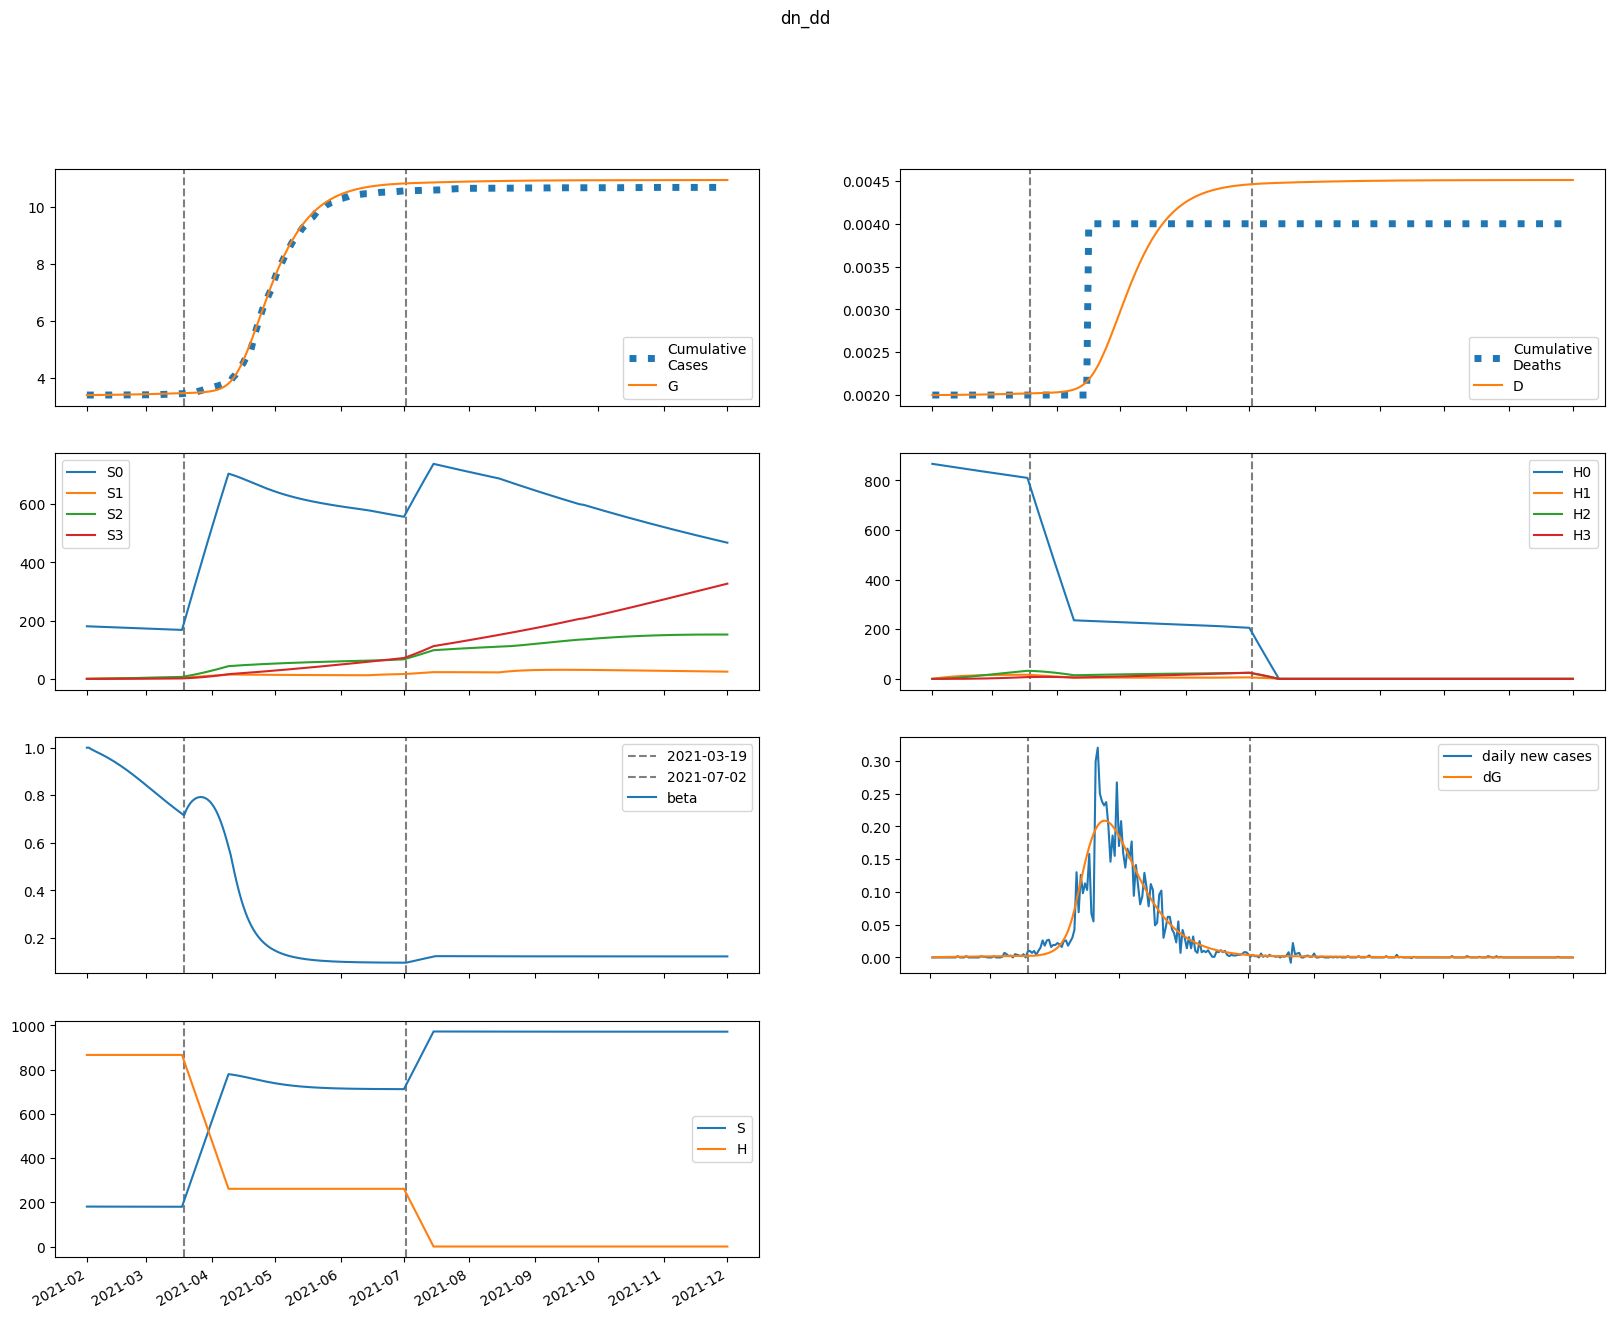

Values plotted in this chart, from the file beside it:
series, 2021-02-01, 2021-02-02, 2021-02-03, 2021-02-04, 2021-02-05, 2021-02-06, 2021-02-07, 2021-02-08, 2021-02-09, 2021-02-10, 2021-02-11, 2021-02-12, 2021-02-13, 2021-02-14, 2021-02-15, 2021-02-16, 2021-02-17, 2021-02-18, 2021-02-19, 2021-02-20, 2021-02-21, 2021-02-22, 2021-02-23
S, 180551, 180540, 180531, 180523, 180515, 180506, 180498, 180489, 180479, 180469, 180459, 180448, 180437, 180425, 180413, 180401, 180387, 180374, 180360, 180345, 180330, 180314, 180298
E, 2.444, 12.69, 17.79, 20.67, 22.6, 24.14, 25.53, 26.88, 28.23, 29.61, 31.02, 32.46, 33.94, 35.44, 36.98, 38.54, 40.13, 41.73, 43.35, 44.98, 46.62, 48.26, 49.9
I, 3.561, 2.78, 2.493, 2.428, 2.466, 2.552, 2.664, 2.791, 2.927, 3.072, 3.223, 3.38, 3.543, 3.71, 3.883, 4.061, 4.242, 4.428, 4.617, 4.81, 5.005, 5.202, 5.402
A, 32.05, 26.3, 24.46, 24.37, 25.08, 26.17, 27.45, 28.86, 30.34, 31.9, 33.51, 35.19, 36.91, 38.69, 40.52, 42.4, 44.33, 46.3, 48.3, 50.35, 52.42, 54.53, 56.65
IH, 0.0, 0.1424, 0.1823, 0.1907, 0.1923, 0.1946, 0.1992, 0.2059, 0.2144, 0.2241, 0.2347, 0.246, 0.258, 0.2704, 0.2834, 0.2967, 0.3105, 0.3246, 0.3391, 0.3539, 0.369, 0.3843, 0.3999
IN, 0.7122, 1.282, 1.581, 1.764, 1.897, 2.011, 2.119, 2.228, 2.34, 2.458, 2.581, 2.709, 2.843, 2.983, 3.129, 3.279, 3.436, 3.597, 3.763, 3.934, 4.109, 4.288, 4.471
D, 2.0, 2.0, 2, 2, 2.001, 2.001, 2.001, 2.001, 2.001, 2.002, 2.002, 2.002, 2.002, 2.002, 2.003, 2.003, 2.003, 2.004, 2.004, 2.004, 2.005, 2.005, 2.005
R, 0.0, 6.552, 12.14, 17.44, 22.76, 28.25, 33.99, 40, 46.32, 52.97, 59.95, 67.28, 74.99, 83.07, 91.54, 100.4, 109.7, 119.4, 129.5, 140.1, 151.2, 162.7, 174.6
G, 3398, 3398, 3398, 3399, 3400, 3400, 3401, 3402, 3403, 3403, 3404, 3405, 3406, 3407, 3408, 3409, 3411, 3412, 3413, 3414, 3416, 3417, 3419
H, 866217, 866217, 866217, 866217, 866217, 866217, 866217, 866217, 866217, 866217, 866217, 866217, 866217, 866217, 866217, 866217, 866217, 866217, 866217, 866217, 866217, 866217, 866217
S0, 180551, 180269, 179990, 179712, 179434, 179157, 178879, 178602, 178325, 178048, 177770, 177493, 177216, 176938, 176661, 176384, 176106, 175829, 175551, 175273, 174996, 174718, 174440
E0, 2.444, 12.69, 17.78, 20.64, 22.54, 24.06, 25.41, 26.73, 28.04, 29.37, 30.74, 32.13, 33.55, 35.01, 36.49, 38, 39.52, 41.07, 42.63, 44.19, 45.77, 47.34, 48.91
I0, 3.561, 2.78, 2.493, 2.428, 2.464, 2.549, 2.659, 2.783, 2.917, 3.058, 3.205, 3.358, 3.516, 3.679, 3.846, 4.018, 4.193, 4.373, 4.555, 4.741, 4.929, 5.119, 5.311
A0, 32.05, 26.3, 24.46, 24.37, 25.07, 26.14, 27.41, 28.79, 30.25, 31.77, 33.34, 34.97, 36.65, 38.38, 40.16, 41.98, 43.84, 45.75, 47.69, 49.66, 51.66, 53.68, 55.73
IH0, 0.0, 0.1424, 0.1823, 0.1907, 0.1923, 0.1945, 0.199, 0.2057, 0.214, 0.2235, 0.2338, 0.2449, 0.2565, 0.2687, 0.2812, 0.2942, 0.3075, 0.3212, 0.3352, 0.3495, 0.364, 0.3788, 0.3938
IN0, 0.7122, 1.282, 1.581, 1.764, 1.897, 2.01, 2.118, 2.226, 2.338, 2.454, 2.574, 2.701, 2.832, 2.969, 3.111, 3.258, 3.41, 3.567, 3.728, 3.893, 4.063, 4.236, 4.413
D0, 2.0, 2.0, 2, 2, 2.001, 2.001, 2.001, 2.001, 2.001, 2.002, 2.002, 2.002, 2.002, 2.002, 2.003, 2.003, 2.003, 2.004, 2.004, 2.004, 2.005, 2.005, 2.005
R0, 0.0, 6.552, 12.14, 17.44, 22.76, 28.25, 33.98, 39.98, 46.29, 52.91, 59.87, 67.17, 74.83, 82.85, 91.26, 100.1, 109.2, 118.9, 128.9, 139.3, 150.2, 161.5, 173.3
G0, 3398, 3398, 3398, 3399, 3400, 3400, 3401, 3402, 3403, 3403, 3404, 3405, 3406, 3407, 3408, 3409, 3410, 3412, 3413, 3414, 3415, 3417, 3418
H0, 866217, 864918, 863621, 862325, 861032, 859740, 858451, 857163, 855877, 854593, 853311, 852031, 850753, 849477, 848203, 846931, 845660, 844392, 843125, 841861, 840598, 839337, 838078
S1, 0.0, 270.8, 521.8, 754.5, 970.1, 1170, 1355, 1527, 1685, 1832, 1968, 2094, 2211, 2319, 2418, 2510, 2595, 2674, 2746, 2813, 2875, 2932, 2984
E1, 0.0, 0.0, 0.01336, 0.03311, 0.05718, 0.08476, 0.1153, 0.1484, 0.1836, 0.2207, 0.2592, 0.299, 0.3398, 0.3816, 0.4242, 0.4674, 0.5111, 0.5553, 0.5998, 0.6444, 0.6892, 0.7338, 0.7783
I1, 0.0, 0.0, 0.0, 0.0004009, 0.001298, 0.002702, 0.004596, 0.006953, 0.009737, 0.01291, 0.01643, 0.02026, 0.02437, 0.02871, 0.03327, 0.03801, 0.04291, 0.04794, 0.0531, 0.05835, 0.06368, 0.06907, 0.07451
A1, 0.0, 0.0, 0.0, 0.003608, 0.01183, 0.0249, 0.0428, 0.06538, 0.09238, 0.1235, 0.1584, 0.1967, 0.2381, 0.2822, 0.3288, 0.3775, 0.4282, 0.4806, 0.5344, 0.5895, 0.6456, 0.7025, 0.7602
IH1, 0.0, 0.0, 0.0, 0.0, 1.6035796686066837e-05, 5.9922608543009115e-05, 0.000138, 0.0002527, 0.0004042, 0.0005912, 0.0008114, 0.001062, 0.00134, 0.001644, 0.001969, 0.002313, 0.002675, 0.003051, 0.00344, 0.003841, 0.00425, 0.004668, 0.005092
IN1, 0.0, 0.0, 0.0, 0.0, 8.017898343033419e-05, 0.0003237, 0.0007994, 0.001559, 0.002638, 0.004057, 0.005828, 0.007948, 0.01041, 0.0132, 0.0163, 0.0197, 0.02336, 0.02727, 0.03141, 0.03574, 0.04026, 0.04495, 0.04977
D1, 0.0, 0.0, 0.0, 0.0, 0.0, 1.6035796686066836e-08, 7.595840522907594e-08, 2.1393471978551618e-07, 4.6663399228383425e-07, 8.708476907150303e-07, 1.4620262647402963e-06, 2.2734027164463303e-06, 3.3355153895307147e-06, 4.676010979592536e-06, 6.319639897914443e-06, 8.288374471617417e-06, 1.0601595656141643e-05, 1.327630799922893e-05, 1.6327355112877266e-05, 1.976761824922092e-05, 2.360818850745493e-05, 2.7858508876559428e-05, 3.2526486111182516e-05
R1, 0.0, 0.0, 0.0, 0.0, 0.0007216, 0.003111, 0.008186, 0.01698, 0.03049, 0.0497, 0.0755, 0.1087, 0.1502, 0.2006, 0.2605, 0.3305, 0.4111, 0.5027, 0.6058, 0.7207, 0.8477, 0.987, 1.139
G1, 0.0, 0.0, 0.0, 0.0004009, 0.001394, 0.00311, 0.005652, 0.009112, 0.01356, 0.01907, 0.02569, 0.03347, 0.04244, 0.05263, 0.06408, 0.0768, 0.09083, 0.1062, 0.1228, 0.1408, 0.1601, 0.1808, 0.2028
H1, 0.0, 1299, 2504, 3620, 4655, 5614, 6503, 7326, 8089, 8795, 9448, 10053, 10613, 11131, 11611, 12054, 12463, 12841, 13191, 13513, 13811, 14085, 14338
S2, 0.0, 0.0, 19.34, 56.38, 109.6, 177.6, 259, 352.7, 457.6, 572.5, 696.5, 828.8, 968.5, 1115, 1267, 1425, 1587, 1753, 1924, 2097, 2273, 2451, 2631
E2, 0.0, 0.0, 0.0, 0.0003082, 0.001105, 0.002542, 0.004755, 0.007857, 0.01195, 0.01712, 0.02343, 0.03096, 0.03975, 0.04986, 0.06133, 0.0742, 0.08848, 0.1042, 0.1214, 0.14, 0.1601, 0.1816, 0.2046
I2, 0.0, 0.0, 0.0, 0.0, 9.246051551439513e-06, 4.017878027221128e-05, 0.0001068, 0.0002238, 0.0004058, 0.0006669, 0.00102, 0.001478, 0.002052, 0.002752, 0.003588, 0.004567, 0.005697, 0.006984, 0.008434, 0.01005, 0.01184, 0.0138, 0.01594
A2, 0.0, 0.0, 0.0, 0.0, 8.321446396295564e-05, 0.0003649, 0.0009784, 0.002066, 0.003775, 0.006246, 0.009619, 0.01402, 0.01958, 0.02639, 0.03458, 0.04422, 0.05541, 0.06822, 0.08271, 0.09895, 0.117, 0.1368, 0.1585
IH2, 0.0, 0.0, 0.0, 0.0, 0.0, 3.6984206205758056e-07, 1.7917023998551838e-06, 5.1664179925766594e-06, 1.1530499437644429e-05, 2.198652969473822e-05, 3.7648397128281014e-05, 5.960199539618402e-05, 8.887990228661844e-05, 0.0001264, 0.0001732, 0.0002299, 0.0002974, 0.0003763, 0.0004671, 0.0005705, 0.0006867, 0.0008163, 0.0009594
IN2, 0.0, 0.0, 0.0, 0.0, 0.0, 1.8492103102879026e-06, 9.515124302672579e-06, 2.8973891917382682e-05, 6.794139783064952e-05, 0.0001355, 0.0002418, 0.0003975, 0.0006137, 0.0009014, 0.001272, 0.001735, 0.002301, 0.00298, 0.003781, 0.004712, 0.00578, 0.006992, 0.008354
D2, 0.0, 0.0, 0.0, 0.0, 0.0, 0.0, 3.6984206205758056e-10, 2.1615444619127646e-09, 7.3279624544894235e-09, 1.8858461892133852e-08, 4.084499158687207e-08, 7.849338871515309e-08, 1.3809538411133712e-07, 2.2697528639795554e-07, 3.5342232506370976e-07, 5.266162396991403e-07, 7.565506991998195e-07, 1.0539568498141772e-06, 1.4302277451075673e-06, 1.8973434801601671e-06, 2.4677963750561905e-06, 3.154515382456966e-06, 3.970788917076093e-06
R2, 0.0, 0.0, 0.0, 0.0, 0.0, 1.664289279259113e-05, 9.018517608736145e-05, 0.0002887, 0.0007103, 0.001485, 0.002772, 0.004763, 0.007677, 0.01176, 0.01728, 0.02454, 0.03384, 0.04554, 0.05996, 0.0775, 0.09851, 0.1234, 0.1526
G2, 0.0, 0.0, 0.0, 0.0, 9.246051551439513e-06, 4.239783264455676e-05, 0.0001187, 0.0002613, 0.000497, 0.0008555, 0.001369, 0.002072, 0.003001, 0.004193, 0.005689, 0.007529, 0.009755, 0.01241, 0.01554, 0.01918, 0.02338, 0.02818, 0.03363
H2, 0.0, 0.0, 92.81, 270.6, 525.9, 852.2, 1243, 1693, 2196, 2748, 3343, 3978, 4649, 5352, 6083, 6840, 7619, 8419, 9236, 10068, 10914, 11770, 12636
S3, 0.0, 0.0, 0.0, 0.2303, 0.9015, 2.206, 4.32, 7.404, 11.6, 17.05, 23.86, 32.16, 42.02, 53.55, 66.82, 81.91, 98.87, 117.8, 138.6, 161.5, 186.5, 213.5, 242.7
E3, 0.0, 0.0, 0.0, 0.0, 2.0753193510057122e-06, 9.766562342563919e-06, 2.795531811859665e-05, 6.273570201808363e-05, 0.0001213, 0.0002117, 0.0003431, 0.0005251, 0.0007685, 0.001084, 0.001484, 0.001981, 0.002587, 0.003316, 0.00418, 0.005193, 0.006369, 0.00772, 0.009259
I3, 0.0, 0.0, 0.0, 0.0, 0.0, 6.225958053017136e-08, 3.403141514798477e-07, 1.0972982986825837e-06, 2.716017767541272e-06, 5.702559999330301e-06, 1.0685622241493942e-05, 1.8413325882263003e-05, 2.9748613517407898e-05, 4.5663766829126564e-05, 6.7234224995653e-05, 9.563168908330823e-05, 0.0001321, 0.000178, 0.0002348, 0.0003038, 0.0003867, 0.000485, 0.0006002
A3, 0.0, 0.0, 0.0, 0.0, 0.0, 5.603362247715424e-07, 3.0852408123094922e-06, 1.001612854186869e-05, 2.4951542378377534e-05, 5.270671236669244e-05, 9.933045967138018e-05, 0.0001721, 0.0002795, 0.0004311, 0.0006376, 0.0009109, 0.001264, 0.001709, 0.002263, 0.002939, 0.003753, 0.004722, 0.005862
IH3, 0.0, 0.0, 0.0, 0.0, 0.0, 0.0, 2.490383221206854e-09, 1.4855267286576128e-08, 5.1304710323304835e-08, 1.3424176115298e-07, 2.95089038788549e-07, 5.746743200152436e-07, 1.0232955209781268e-06, 1.7005690056644012e-06, 2.675134606991599e-06, 4.0242611687149275e-06, 5.833373886521078e-06, 8.195509978348642e-06, 1.1210700821588333e-05, 1.498527482836247e-05, 1.963107444998588e-05, 2.5264581705515118e-05, 3.200594878660815e-05
IN3, 0.0, 0.0, 0.0, 0.0, 0.0, 0.0, 1.2451916106034272e-08, 7.802436318079695e-08, 2.818791502811543e-07, 7.687068737331779e-07, 1.7554774988526025e-06, 3.54150644738087e-06, 6.515870334357297e-06, 1.1162418970967418e-05, 1.806268854259925e-05, 2.789699583321e-05, 4.144393448322965e-05, 5.9578429631456846e-05, 8.326845041712726e-05, 0.0001136, 0.0001516, 0.0001986, 0.0002559
D3, 0.0, 0.0, 0.0, 0.0, 0.0, 0.0, 0.0, 2.4903832212068542e-12, 1.734565050778298e-11, 6.865036083108782e-11, 2.028921219840678e-10, 4.979811607726169e-10, 1.0726554807878606e-09, 2.0959510017659875e-09, 3.796520007430389e-09, 6.471654614421988e-09, 1.0495915783136915e-08, 1.6329289669657994e-08, 2.4524799648006636e-08, 3.573550046959497e-08, 5.0720775297957444e-08, 7.035184974794333e-08, 9.561643145345844e-08
R3, 0.0, 0.0, 0.0, 0.0, 0.0, 0.0, 1.1206724495430848e-07, 7.328509822480172e-07, 2.7591091969012027e-06, 7.831445857794593e-06, 1.8593650586456208e-05, 3.8958382539897046e-05, 7.437294989851137e-05, 0.0001321, 0.0002214, 0.0003539, 0.0005436, 0.0008076, 0.001165, 0.00164, 0.002258, 0.003049, 0.004046
G3, 0.0, 0.0, 0.0, 0.0, 0.0, 6.225958053017136e-08, 3.5525645080708884e-07, 1.193915994364988e-06, 3.0759870549074964e-06, 6.714373550906431e-06, 1.3066050192909345e-05, 2.335830317163695e-05, 3.911278901852497e-05, 6.216760957442153e-05, 9.469737177993833e-05, 0.0001392, 0.0001987, 0.0002763, 0.0003758, 0.0005012, 0.000657, 0.000848, 0.00108
H3, 0.0, 0.0, 0.0, 1.105, 4.326, 10.59, 20.73, 35.53, 55.68, 81.82, 114.5, 154.3, 201.7, 257, 320.7, 393.2, 474.6, 565.3, 665.5, 775.5, 895.3, 1025, 1165
beta, 1.0, 1, 0.994, 0.9892, 0.9848, 0.9805, 0.9762, 0.9717, 0.967, 0.9622, 0.9572, 0.9521, 0.9468, 0.9413, 0.9357, 0.9299, 0.9239, 0.9178, 0.9115, 0.9051, 0.8986, 0.8919, 0.8852
